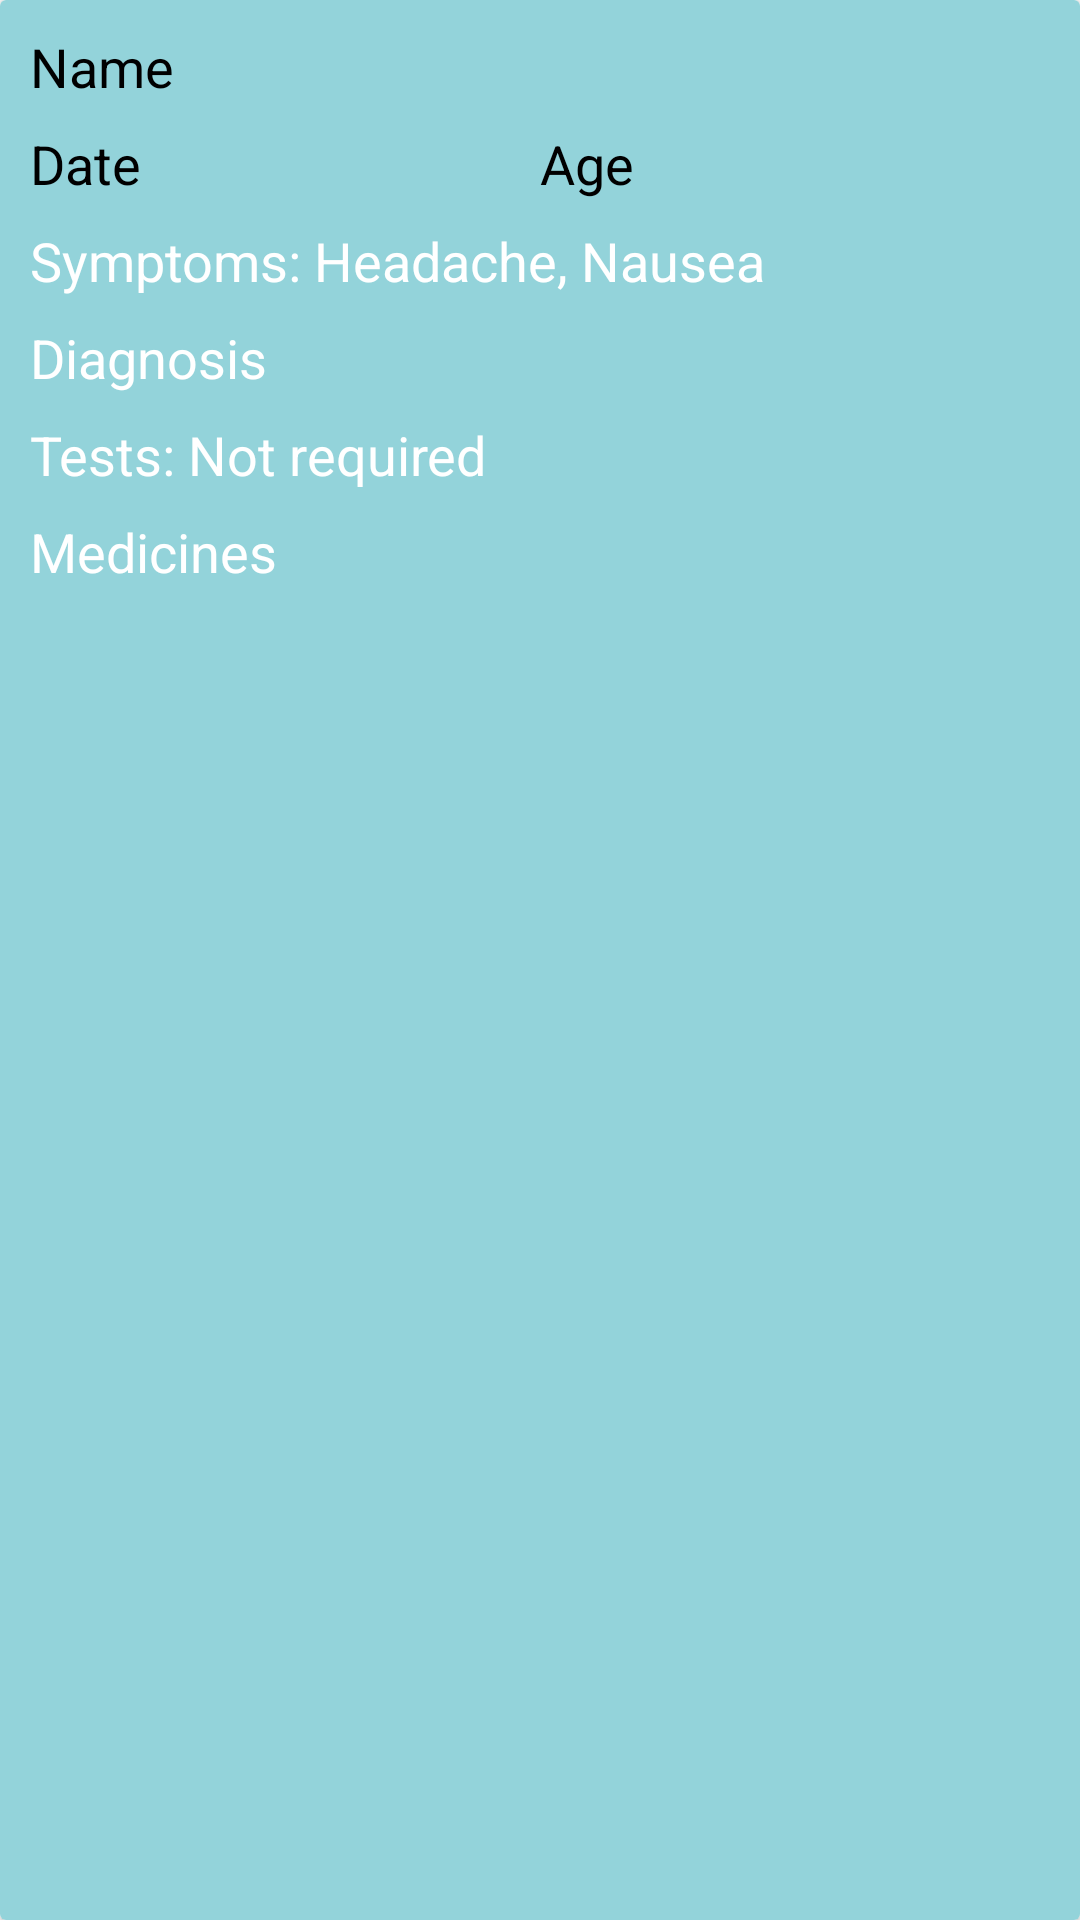

Produce the Android XML layout that renders to this screen, including the resource entries it uses.
<!-- AndroidManifest.xml: application theme Theme.AppUtil -->
<!-- res/layout/record_view.xml -->
<?xml version="1.0" encoding="utf-8"?>
<androidx.cardview.widget.CardView xmlns:android="http://schemas.android.com/apk/res/android"
    android:layout_width="match_parent"
    android:layout_margin="5dp"
    android:elevation="10dp"
    android:layout_height="wrap_content">
    <LinearLayout
        android:background="#93d3da"
        android:padding="10dp"
        android:orientation="vertical"
        android:layout_width="match_parent"
        android:layout_height="match_parent">
        <TextView
            android:id="@+id/record_name"
            android:textSize="18dp"
            android:text="Name"
            android:textColor="@color/black"
            android:layout_width="wrap_content"
            android:layout_height="wrap_content"
            />
        <LinearLayout

            android:layout_width="match_parent"
            android:weightSum="2"
            android:layout_height="wrap_content"
            android:orientation="horizontal">
        <TextView
            android:textColor="@color/black"
            android:layout_marginTop="8dp"
            android:id="@+id/record_date"
            android:textSize="18dp"
            android:text="Date"
            android:layout_weight="1"
            android:layout_width="0dp"
            android:layout_height="wrap_content"
            />
        <TextView
            android:textColor="@color/black"
            android:layout_marginTop="8dp"
            android:id="@+id/record_age"
            android:textSize="18dp"
            android:text="Age"
            android:layout_weight="1"
            android:layout_width="0dp"
            android:layout_height="wrap_content"
            />
        </LinearLayout>
        <TextView
            android:textColor="@color/white"
            android:layout_marginTop="8dp"
            android:id="@+id/record_symptoms"
            android:textSize="18dp"
            android:text="Symptoms: Headache, Nausea"
            android:layout_width="wrap_content"
            android:layout_height="wrap_content"
            />
        <TextView
            android:textColor="@color/white"
            android:layout_marginTop="8dp"
            android:id="@+id/record_problem"
            android:textSize="18dp"
            android:text="Diagnosis"
            android:layout_width="wrap_content"
            android:layout_height="wrap_content"
            />
        <TextView
            android:textColor="@color/white"
            android:layout_marginTop="8dp"
            android:id="@+id/record_tests"
            android:textSize="18dp"
            android:text="Tests: Not required"
            android:layout_width="wrap_content"
            android:layout_height="wrap_content"
            />
        <TextView
            android:textColor="@color/white"
            android:layout_marginTop="8dp"
            android:id="@+id/record_medicines"
            android:textSize="18dp"
            android:text="Medicines"
            android:layout_width="wrap_content"
            android:layout_height="wrap_content"
            />
    </LinearLayout>
</androidx.cardview.widget.CardView>
<!-- resources referenced by this layout -->
<resources>
  <style name="Theme.AppUtil" parent="Theme.MaterialComponents.DayNight.DarkActionBar">
          
          <item name="colorPrimary">#202b2c</item>
          <item name="colorPrimaryVariant">@color/purple_700</item>
          <item name="colorOnPrimary">@color/white</item>
          
          <item name="colorSecondary">@color/teal_200</item>
          <item name="colorSecondaryVariant">@color/teal_700</item>
          <item name="colorOnSecondary">@color/black</item>
          
          <item name="android:statusBarColor">?attr/colorPrimaryVariant</item>
          
      </style>
  <!-- not gathered from this repository: default colours our renderer supplied (Android Studio template values) -->
  <color name="purple_700">#FF3700B3</color>
  <color name="teal_200">#FF03DAC5</color>
  <color name="teal_700">#FF018786</color>
  <color name="black">#FF000000</color>
  <color name="white">#FFFFFFFF</color>
</resources>
